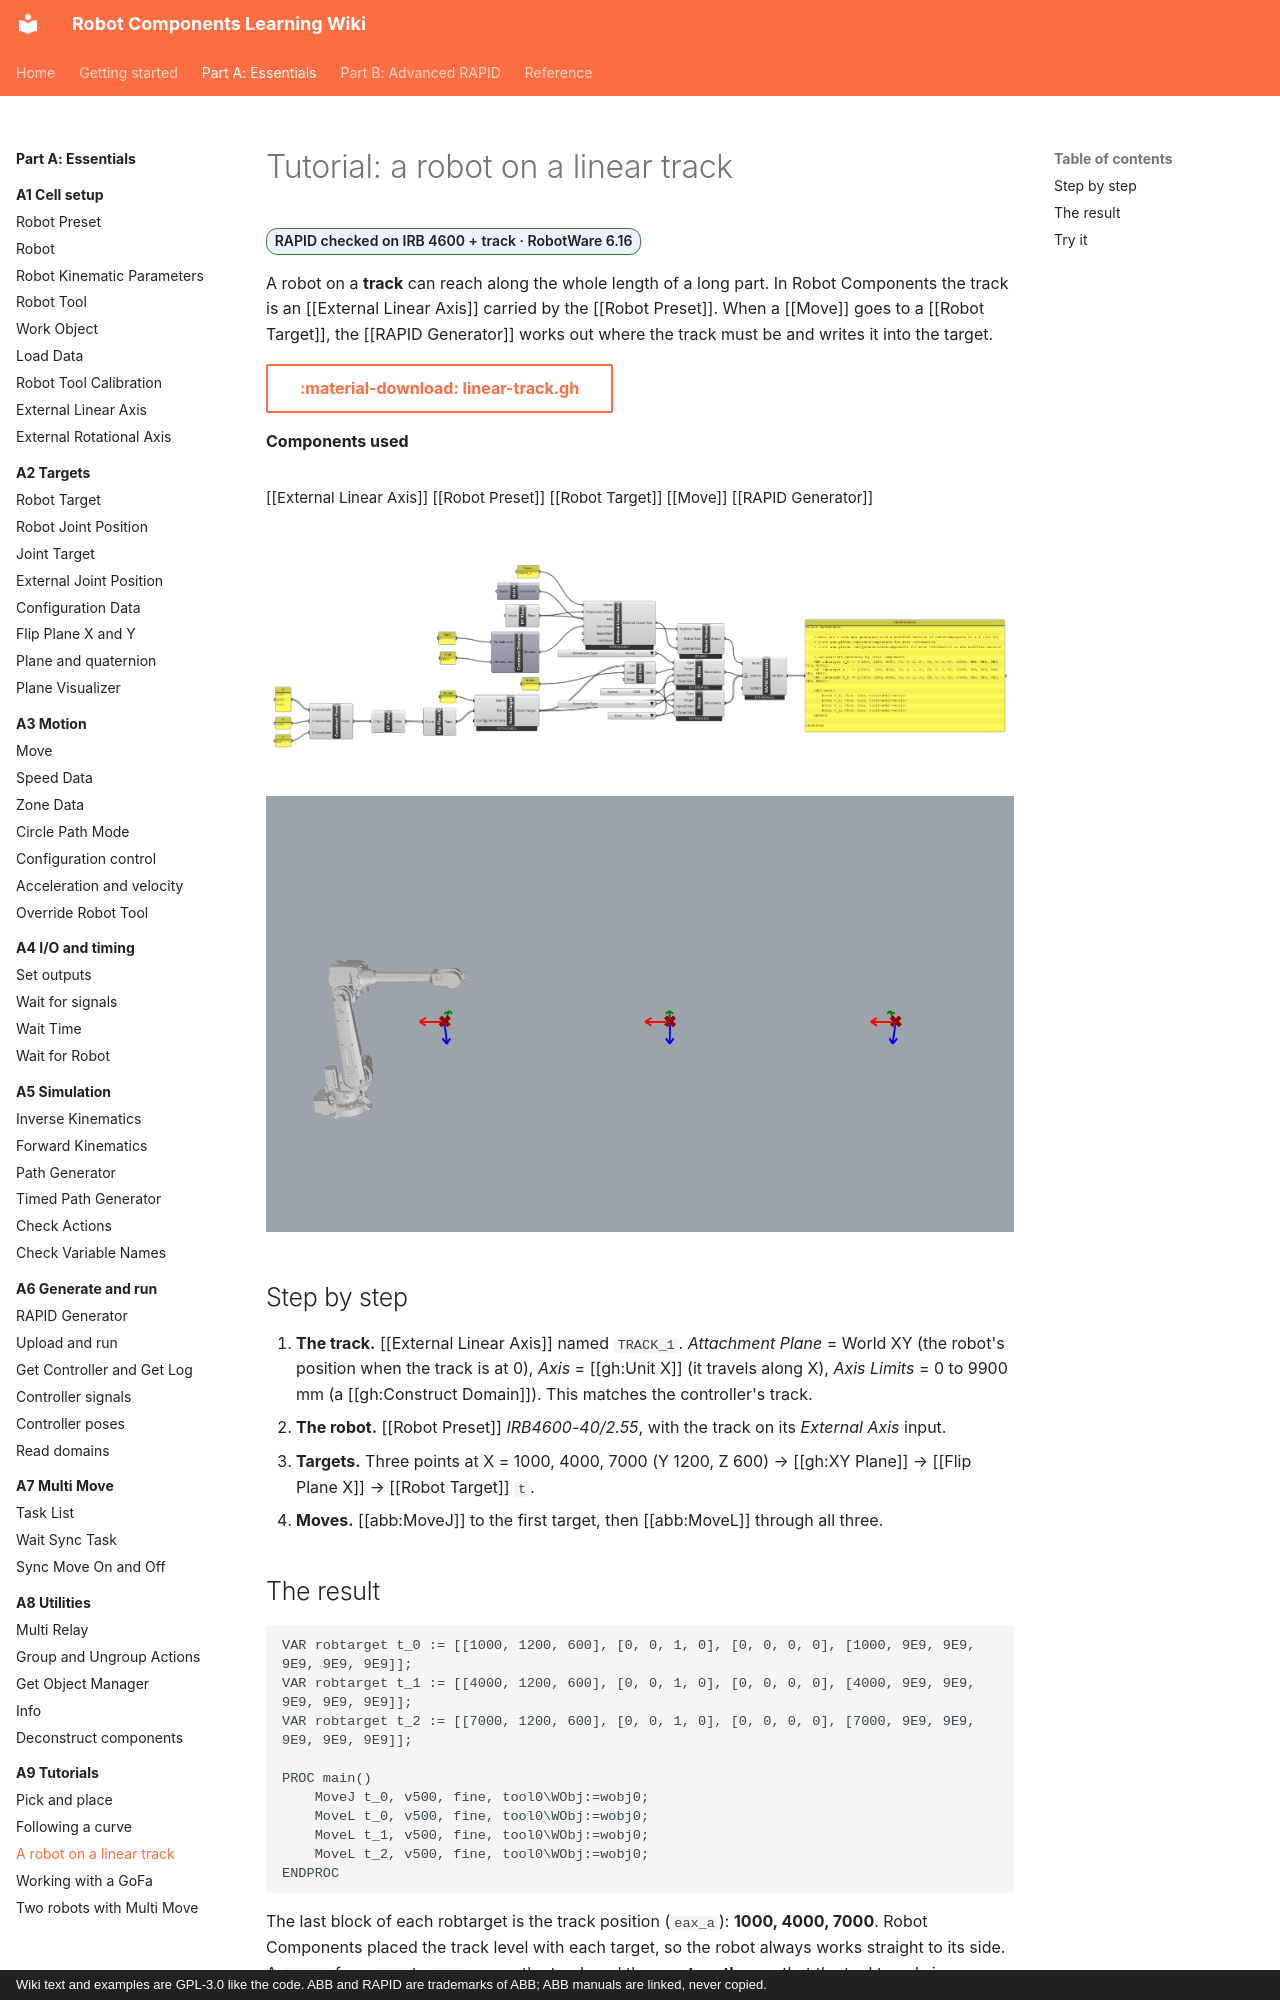

repository: jpdrude/RobotComponents · page: part-a/a9-tutorials/linear-track/index.html · generator: mkdocs · copyright: Wiki text and examples are GPL-3.0 like the code. ABB and RAPID are trademarks of ABB; ABB manuals are linked, never copied.

---
title: "Tutorial: a robot on a linear track"
description: Put the robot on a track (an external linear axis) and let Robot Components work out where the track has to be.
---

# Tutorial: a robot on a linear track

<span class="rc-badge rc-badge--verified">RAPID checked on IRB 4600 + track · RobotWare 6.16</span>

A robot on a **track** can reach along the whole length of a long part. In Robot
Components the track is an [[External Linear Axis]] carried by the [[Robot Preset]]. When a
[[Move]] goes to a [[Robot Target]], the [[RAPID Generator]] works out where the track must be
and writes it into the target.

[:material-download: linear-track.gh](../../examples/part-a/linear-track.gh){ .md-button download="linear-track.gh" }

**Components used**

<div class="rc-used" markdown>
<span>[[External Linear Axis]]</span>
<span>[[Robot Preset]]</span>
<span>[[Robot Target]]</span>
<span>[[Move]]</span>
<span>[[RAPID Generator]]</span>
</div>

<div class="rc-canvas" markdown>
![Grasshopper definition: an External Linear Axis along world X from 0 to 9900 mm goes into the IRB 4600 Robot Preset; three targets at X 1000, 4000 and 7000 get a MoveJ to the first and MoveL through all](../../assets/images/part-a/linear-track-canvas.png)
</div>

![Rhino viewport: the IRB 4600 at the start of the track and three target frames spaced 3 m apart along X](../../assets/images/part-a/linear-track-view.png)

## Step by step

1. **The track.** [[External Linear Axis]] named `TRACK_1`. *Attachment Plane* = World XY
   (the robot's position when the track is at 0), *Axis* = [[gh:Unit X]] (it travels along X),
   *Axis Limits* = 0 to 9900 mm (a [[gh:Construct Domain]]). This matches the controller's track.
2. **The robot.** [[Robot Preset]] *IRB4600-40/2.55*, with the track on its *External Axis* input.
3. **Targets.** Three points at X = 1000, 4000, 7000 (Y 1200, Z 600) → [[gh:XY Plane]] →
   [[Flip Plane X]] → [[Robot Target]] `t`.
4. **Moves.** [[abb:MoveJ]] to the first target, then [[abb:MoveL]] through all three.
